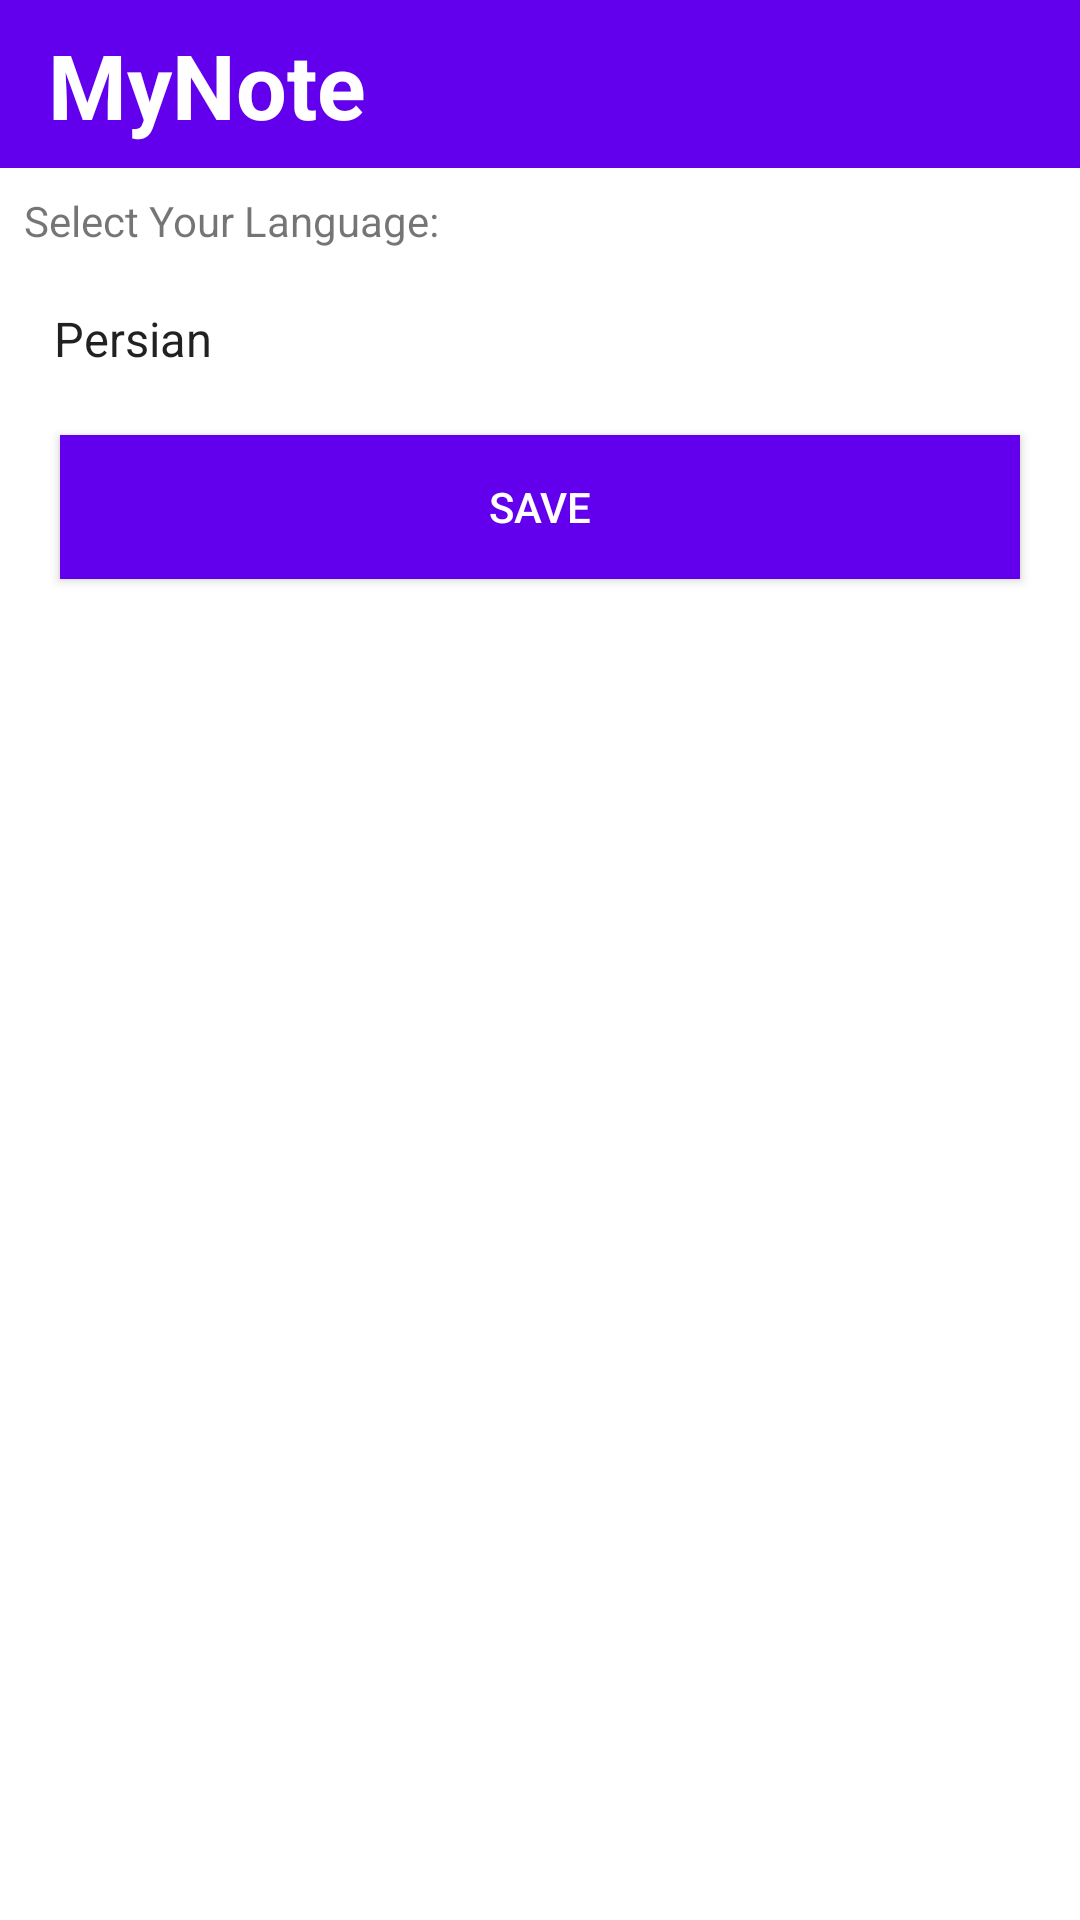

Android layout source for this screen:
<!-- AndroidManifest.xml: application theme Theme.MyNote -->
<!-- res/layout/activity_setting.xml -->
<?xml version="1.0" encoding="utf-8"?>
<androidx.constraintlayout.widget.ConstraintLayout xmlns:android="http://schemas.android.com/apk/res/android"
    xmlns:app="http://schemas.android.com/apk/res-auto"
    xmlns:tools="http://schemas.android.com/tools"
    android:layout_width="match_parent"
    android:layout_height="match_parent"
    tools:context=".activity.SettingActivity">


    <androidx.appcompat.widget.Toolbar
        android:id="@+id/toolbar_Setting"
        android:layout_width="@dimen/size_0"
        android:layout_height="?actionBarSize"
        android:background="?colorPrimary"
        app:layout_constraintEnd_toEndOf="parent"
        app:layout_constraintStart_toStartOf="parent"
        app:layout_constraintTop_toTopOf="parent" >

        <androidx.constraintlayout.widget.ConstraintLayout
            android:layout_width="match_parent"
            android:layout_height="match_parent"
            >

            <androidx.appcompat.widget.AppCompatTextView
                android:id="@+id/txt_app_title"
                android:layout_width="wrap_content"
                android:layout_height="wrap_content"
                android:text="@string/myNote"
                android:textStyle="bold"
                android:textSize="@dimen/font_30sp"
                android:textColor="@color/white"
                app:layout_constraintStart_toStartOf="parent"
                app:layout_constraintTop_toTopOf="parent"
                app:layout_constraintBottom_toBottomOf="parent"
                />
            <androidx.appcompat.widget.AppCompatImageView
                android:id="@+id/img_back"
                android:layout_width="wrap_content"
                android:layout_height="wrap_content"
                android:layout_marginEnd="@dimen/margin_8"
                app:srcCompat="@drawable/ic_baseline_arrow_forward_24"
                app:tint="@color/white"
                app:layout_constraintEnd_toEndOf="parent"
                app:layout_constraintTop_toTopOf="parent"
                app:layout_constraintBottom_toBottomOf="parent"
                />

        </androidx.constraintlayout.widget.ConstraintLayout>

    </androidx.appcompat.widget.Toolbar>

    <androidx.appcompat.widget.AppCompatTextView
        android:id="@+id/lbl_select_language"
        android:layout_width="wrap_content"
        android:layout_height="wrap_content"
        android:layout_margin="@dimen/margin_8"
        android:text="@string/select_your_language"
        app:layout_constraintTop_toBottomOf="@id/toolbar_Setting"
        app:layout_constraintStart_toStartOf="parent"
        app:layout_constraintBottom_toTopOf="@id/spi_language"
        />

    <Spinner
        android:id="@+id/spi_language"
        android:entries="@array/language"
        android:layout_margin="@dimen/margin_10"
        android:layout_width="wrap_content"
        android:layout_height="wrap_content"
        app:layout_constraintTop_toBottomOf="@id/lbl_select_language"
        app:layout_constraintStart_toStartOf="parent"
        app:layout_constraintBottom_toTopOf="@id/btn_save"

        />


    <androidx.appcompat.widget.AppCompatButton
        android:id="@+id/btn_save"
        android:layout_width="match_parent"
        android:layout_height="wrap_content"
        android:background="?colorPrimary"
        android:textColor="@color/white"
        android:layout_margin="@dimen/margin_20"
        android:layout_marginTop="@dimen/margin_16"
        android:text="@string/save_data"
        app:layout_constraintEnd_toEndOf="parent"
        app:layout_constraintStart_toStartOf="parent"
        app:layout_constraintTop_toBottomOf="@id/spi_language" />

</androidx.constraintlayout.widget.ConstraintLayout>
<!-- resources referenced by this layout -->
<resources>
  <string-array name="language">
  
          <item>@string/persian</item>
          <item>@string/english</item>
  
      </string-array>
  <dimen name="font_30sp">30sp</dimen>
  <dimen name="margin_10">10dp</dimen>
  <dimen name="margin_16">16dp</dimen>
  <dimen name="margin_20">20dp</dimen>
  <dimen name="margin_8">8dp</dimen>
  <dimen name="size_0">0dp</dimen>
  <string name="myNote">MyNote</string>
  <string name="save_data">Save</string>
  <string name="select_your_language">Select Your Language:</string>
  <style name="Theme.MyNote" parent="Theme.MaterialComponents.DayNight.NoActionBar">
          <item name="android:textColorSecondary">@color/white</item>
          
          <item name="colorPrimary">@color/purple_500</item>
          <item name="colorPrimaryVariant">@color/purple_700</item>
          <item name="colorOnPrimary">@color/white</item>
          
          <item name="colorSecondary">@color/teal_200</item>
          <item name="colorSecondaryVariant">@color/teal_700</item>
          <item name="colorOnSecondary">@color/black</item>
          
          <item name="android:statusBarColor" tools:targetApi="l">?attr/colorPrimaryVariant</item>
          
      </style>
  <string name="persian">Persian</string>
  <string name="english">English</string>
  <!-- not gathered from this repository: default colours our renderer supplied (Android Studio template values) -->
  <color name="purple_500">#FF6200EE</color>
  <color name="purple_700">#FF3700B3</color>
  <color name="teal_200">#FF03DAC5</color>
  <color name="teal_700">#FF018786</color>
  <color name="black">#FF000000</color>
  <color name="white">#FFFFFFFF</color>
</resources>
